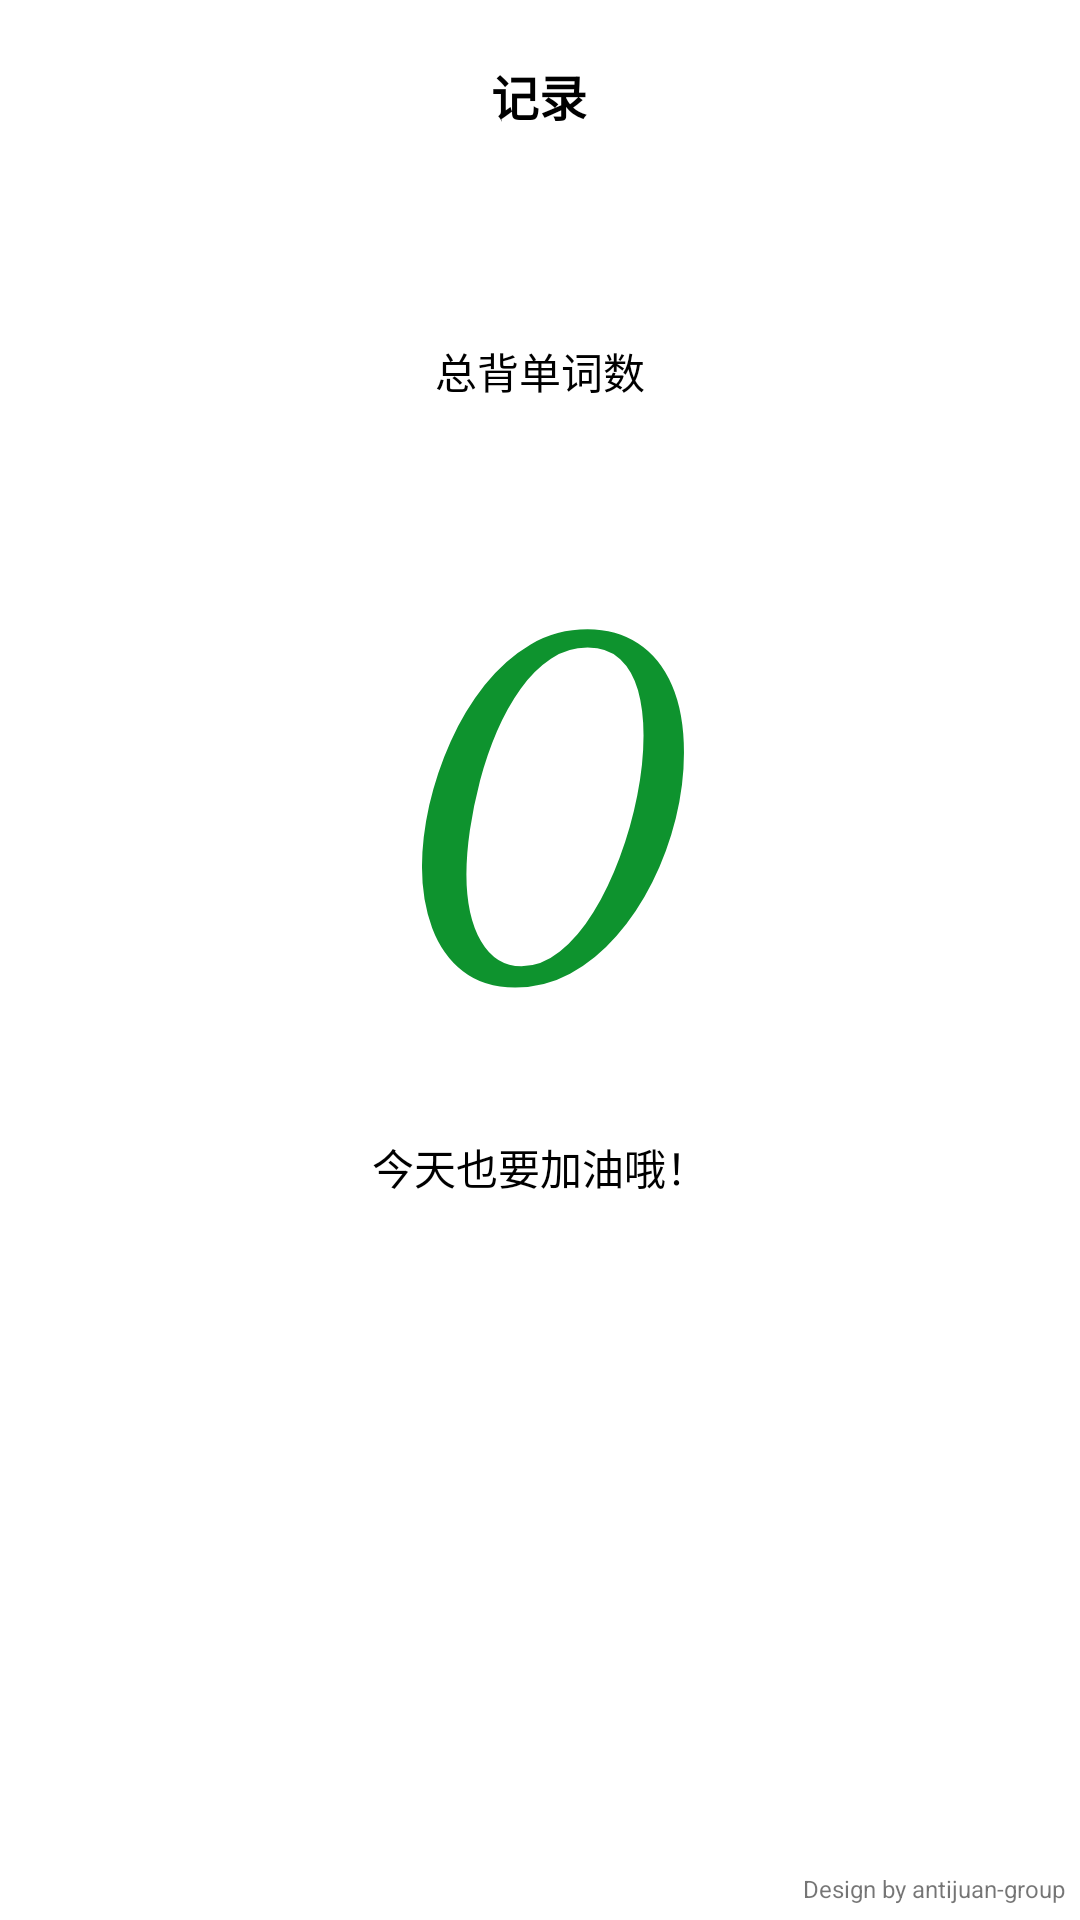

This screen was rendered from an Android layout file. Write that file and the resources it references.
<!-- AndroidManifest.xml: application theme Theme.反卷单词 -->
<!-- res/layout/fragment_notifications.xml -->
<?xml version="1.0" encoding="utf-8"?>
<androidx.constraintlayout.widget.ConstraintLayout xmlns:android="http://schemas.android.com/apk/res/android"
    xmlns:app="http://schemas.android.com/apk/res-auto"
    xmlns:tools="http://schemas.android.com/tools"
    android:layout_width="match_parent"
    android:layout_height="match_parent"
    tools:context="antijuan.beidanci.ui.notifications.NotificationsFragment">

    <LinearLayout
        android:layout_width="match_parent"
        android:layout_height="match_parent"
        android:orientation="vertical">

        <LinearLayout
            android:layout_width="match_parent"
            android:layout_height="wrap_content"
            android:background="@drawable/ic_bg_bottom_border"
            android:orientation="horizontal"
            android:paddingLeft="10dp"
            android:paddingTop="20dp"
            android:paddingRight="10dp"
            android:paddingBottom="20dp">

            <TextView
                android:layout_width="wrap_content"
                android:layout_height="wrap_content"
                android:layout_weight="1"
                android:text="TextViewText"
                android:visibility="invisible" />

            <TextView
                android:layout_width="wrap_content"
                android:layout_height="wrap_content"
                android:layout_weight="1"
                android:gravity="center"
                android:text="@string/title_notifications"
                android:textColor="@color/black"
                android:textSize="16sp"
                android:textStyle="bold" />

            <TextView
                android:layout_width="wrap_content"
                android:layout_height="wrap_content"
                android:layout_weight="1"
                android:text="TextViewText"
                android:visibility="invisible" />

        </LinearLayout>

        <LinearLayout
            android:layout_width="match_parent"
            android:layout_height="wrap_content"
            android:layout_marginTop="50dp"
            android:orientation="vertical">

            <TextView
                android:layout_width="match_parent"
                android:layout_height="wrap_content"
                android:gravity="center"
                android:text="@string/myself_all_num"
                android:textColor="@color/black"
                android:textSize="14sp" />

            <TextView
                android:id="@+id/mine_number"
                android:layout_width="match_parent"
                android:layout_height="wrap_content"
                android:layout_marginTop="20dp"
                android:fontFamily="cursive"
                android:gravity="center"
                android:text="0"
                android:textAppearance="@style/TextAppearance.AppCompat.Body1"
                android:textColor="@color/stdcolor"
                android:textSize="148sp"
                android:textStyle="bold" />

            <TextView
                android:layout_width="match_parent"
                android:layout_height="wrap_content"
                android:layout_marginTop="20dp"
                android:gravity="center"
                android:text="@string/inspiration"
                android:textColor="@color/black"
                android:textSize="14sp" />

        </LinearLayout>

        <RelativeLayout
            android:layout_width="match_parent"
            android:layout_height="match_parent">

            <TextView
                android:layout_width="wrap_content"
                android:layout_height="wrap_content"
                android:layout_alignParentRight="true"
                android:layout_alignParentBottom="true"
                android:padding="5dp"
                android:text="@string/copyright_information"
                android:textSize="8sp" />
        </RelativeLayout>
    </LinearLayout>
</androidx.constraintlayout.widget.ConstraintLayout>
<!-- resources referenced by this layout -->
<resources>
  <color name="black">#000000</color>
  <color name="stdcolor">#0e932e</color>
  <string name="copyright_information">Design by antijuan-group</string>
  <string name="inspiration">今天也要加油哦！</string>
  <string name="myself_all_num">总背单词数</string>
  <string name="title_notifications">记录</string>
  <style name="Theme.反卷单词" parent="Theme.MaterialComponents.DayNight.DarkActionBar">
          
          <item name="colorPrimary">@color/stdcolor</item>
          <item name="colorPrimaryVariant">@color/green</item>
          <item name="colorOnPrimary">@color/white</item>
          
          <item name="colorSecondary">@color/forestgreen</item>
          <item name="colorSecondaryVariant">@color/limegreen</item>
          <item name="colorOnSecondary">@color/black</item>
          
          <item name="android:statusBarColor" tools:targetApi="l">?attr/colorPrimaryVariant</item>
          
      </style>
  <color name="green">#008000</color>
  <color name="white">#FFFFFF</color>
  <color name="forestgreen">#228B22</color>
  <color name="limegreen">#32CD32</color>
</resources>
